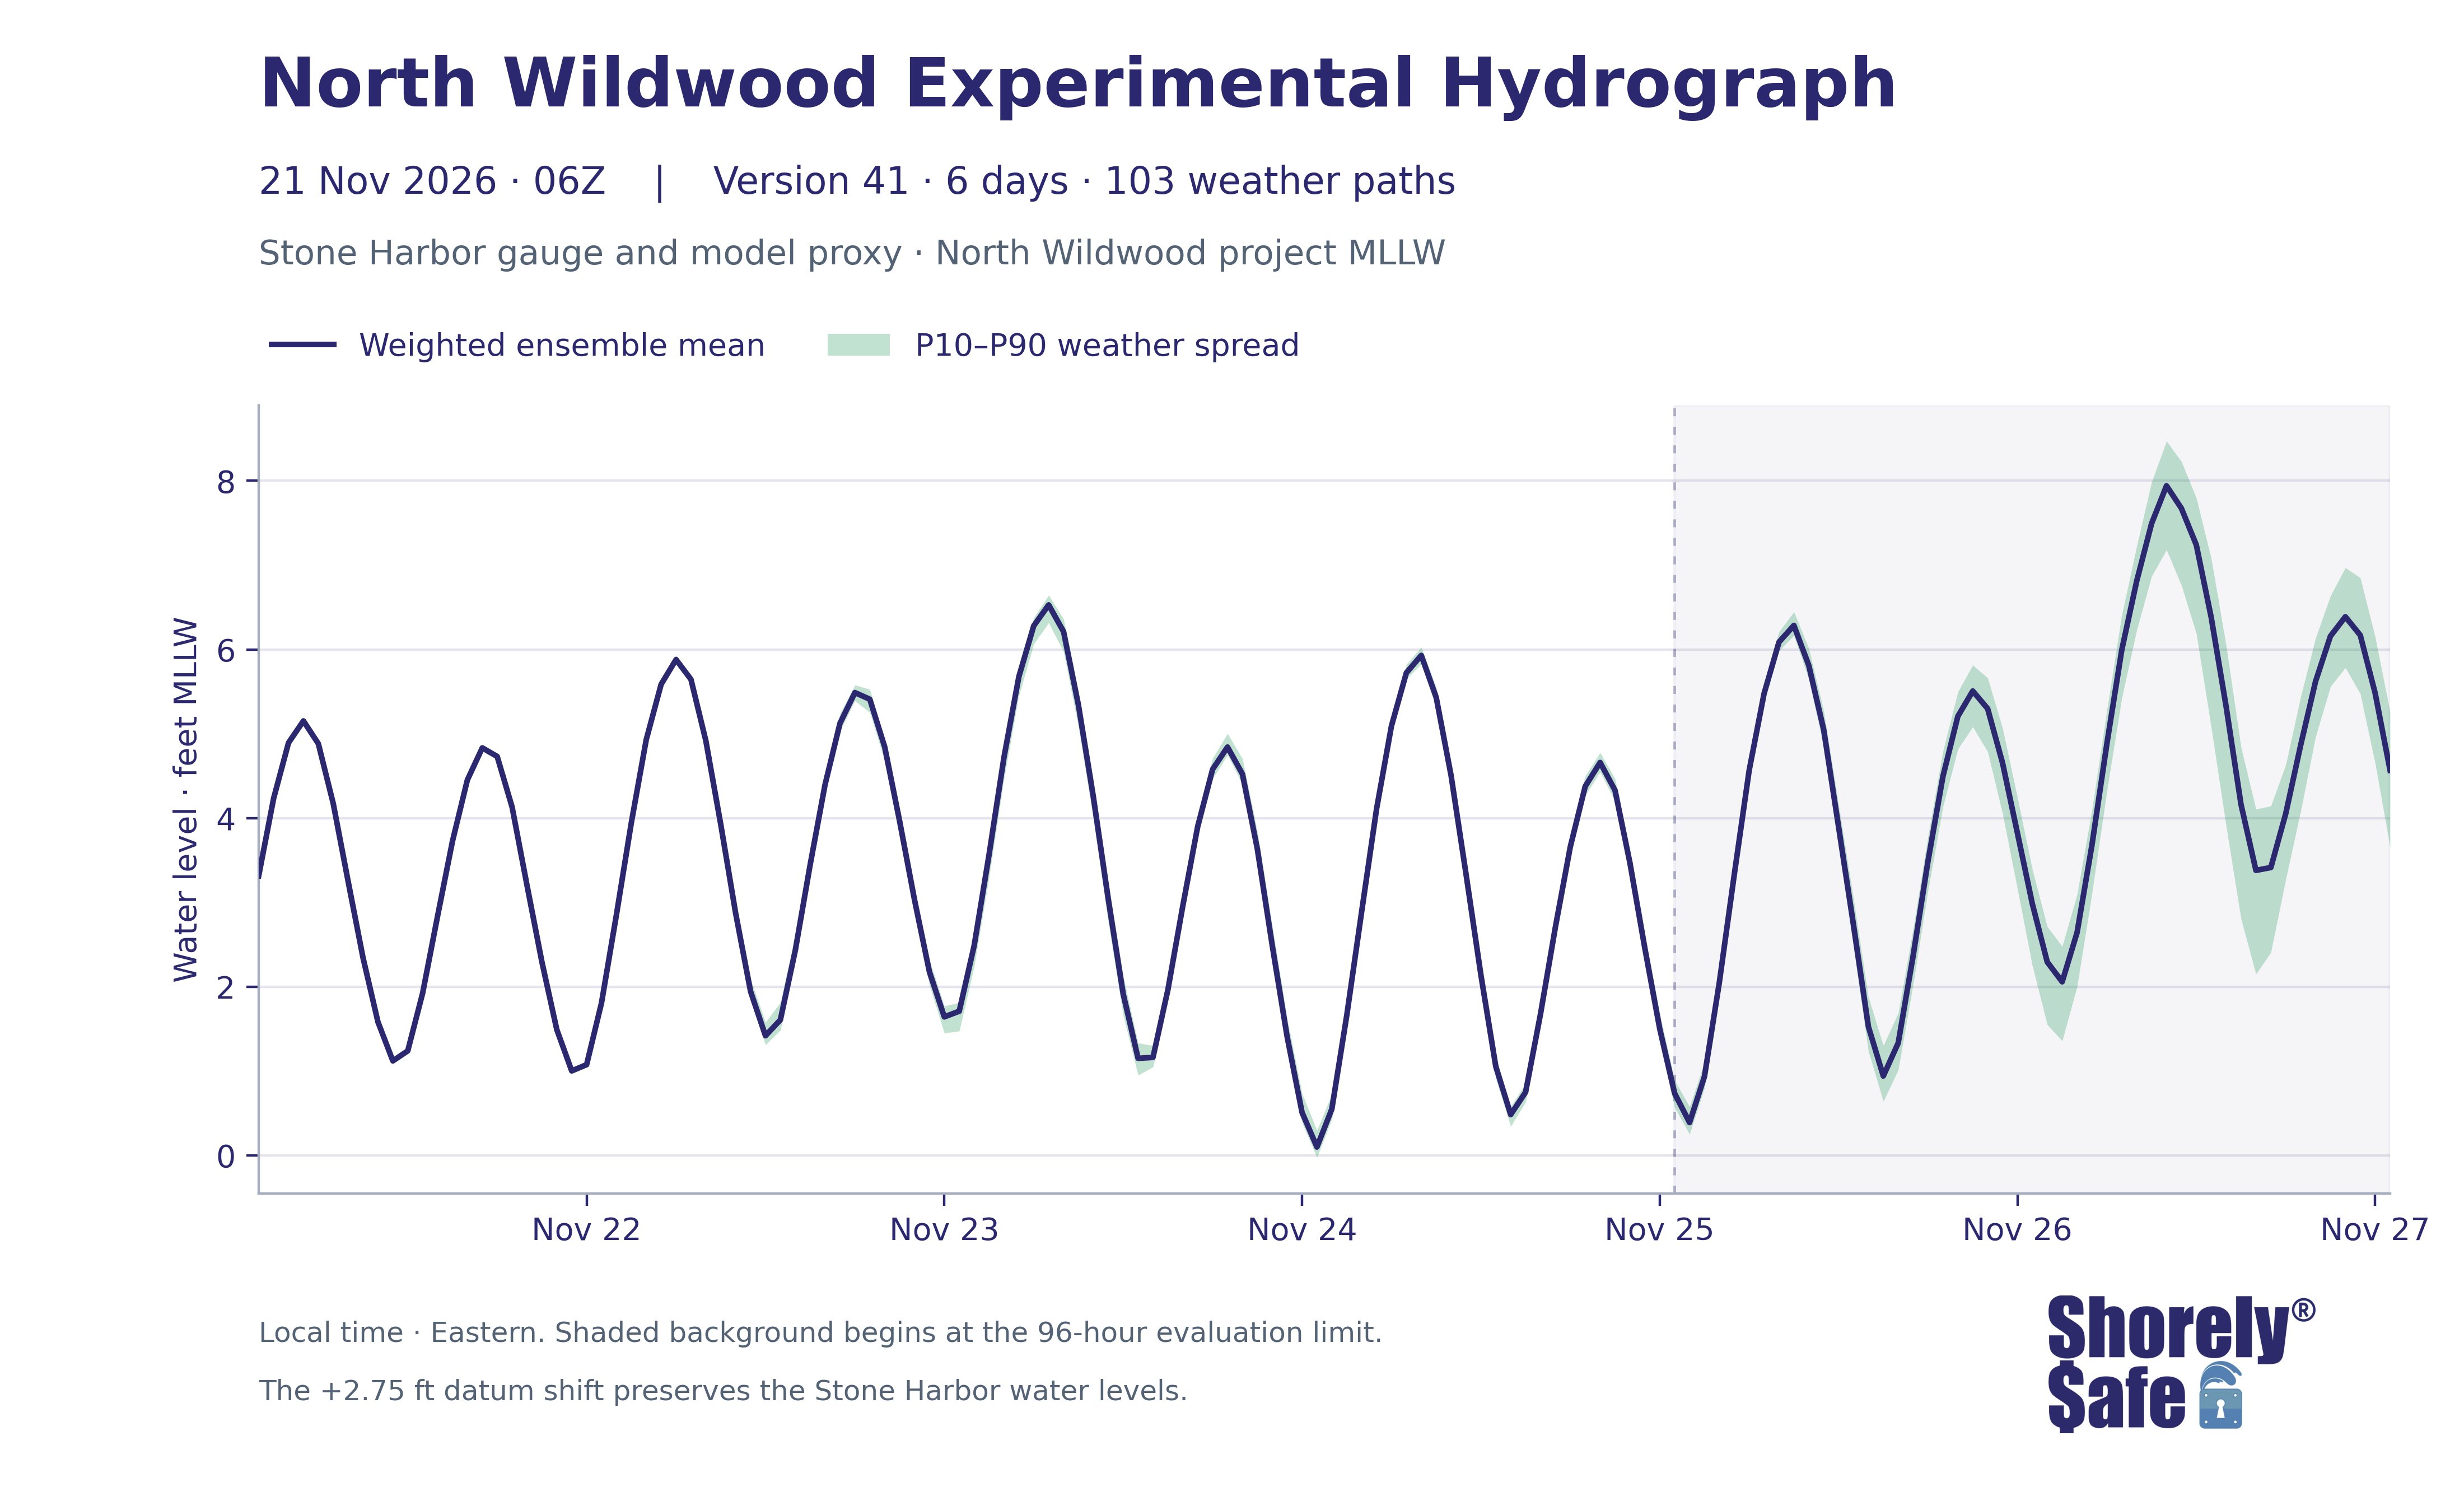

Values plotted in this chart, from the file beside it:
issue_utc, valid_time_utc, valid_time_eastern, lead_hours, weighted_mean_ft_NWW_MLLW, weighted_p10_ft_NWW_MLLW, weighted_p90_ft_NWW_MLLW, weighted_mean_ft_NAVD88, weighted_p10_ft_NAVD88, weighted_p90_ft_NAVD88
2026-11-21T06:00:00+00:00, 2026-11-21 07:00:00+00:00, 2026-11-21 02:00:00-05:00, 1, 3.316, 3.313, 3.319, 0.5658, 0.5625, 0.5692
2026-11-21T06:00:00+00:00, 2026-11-21 08:00:00+00:00, 2026-11-21 03:00:00-05:00, 2, 4.233, 4.228, 4.239, 1.483, 1.478, 1.489
2026-11-21T06:00:00+00:00, 2026-11-21 09:00:00+00:00, 2026-11-21 04:00:00-05:00, 3, 4.892, 4.885, 4.901, 2.142, 2.135, 2.151
2026-11-21T06:00:00+00:00, 2026-11-21 10:00:00+00:00, 2026-11-21 05:00:00-05:00, 4, 5.152, 5.142, 5.162, 2.402, 2.392, 2.412
2026-11-21T06:00:00+00:00, 2026-11-21 11:00:00+00:00, 2026-11-21 06:00:00-05:00, 5, 4.882, 4.873, 4.891, 2.132, 2.123, 2.141
2026-11-21T06:00:00+00:00, 2026-11-21 12:00:00+00:00, 2026-11-21 07:00:00-05:00, 6, 4.172, 4.162, 4.182, 1.422, 1.412, 1.432
2026-11-21T06:00:00+00:00, 2026-11-21 13:00:00+00:00, 2026-11-21 08:00:00-05:00, 7, 3.248, 3.233, 3.263, 0.4979, 0.4827, 0.5134
2026-11-21T06:00:00+00:00, 2026-11-21 14:00:00+00:00, 2026-11-21 09:00:00-05:00, 8, 2.341, 2.318, 2.362, -0.4089, -0.432, -0.3878
2026-11-21T06:00:00+00:00, 2026-11-21 15:00:00+00:00, 2026-11-21 10:00:00-05:00, 9, 1.581, 1.554, 1.605, -1.169, -1.196, -1.145
2026-11-21T06:00:00+00:00, 2026-11-21 16:00:00+00:00, 2026-11-21 11:00:00-05:00, 10, 1.119, 1.096, 1.143, -1.631, -1.654, -1.607
2026-11-21T06:00:00+00:00, 2026-11-21 17:00:00+00:00, 2026-11-21 12:00:00-05:00, 11, 1.238, 1.22, 1.259, -1.512, -1.53, -1.491
2026-11-21T06:00:00+00:00, 2026-11-21 18:00:00+00:00, 2026-11-21 13:00:00-05:00, 12, 1.924, 1.911, 1.94, -0.8257, -0.8391, -0.8101
2026-11-21T06:00:00+00:00, 2026-11-21 19:00:00+00:00, 2026-11-21 14:00:00-05:00, 13, 2.836, 2.824, 2.853, 0.08634, 0.07437, 0.103
2026-11-21T06:00:00+00:00, 2026-11-21 20:00:00+00:00, 2026-11-21 15:00:00-05:00, 14, 3.726, 3.709, 3.743, 0.9755, 0.9591, 0.9931
2026-11-21T06:00:00+00:00, 2026-11-21 21:00:00+00:00, 2026-11-21 16:00:00-05:00, 15, 4.452, 4.44, 4.469, 1.702, 1.69, 1.719
2026-11-21T06:00:00+00:00, 2026-11-21 22:00:00+00:00, 2026-11-21 17:00:00-05:00, 16, 4.832, 4.818, 4.849, 2.082, 2.068, 2.099
2026-11-21T06:00:00+00:00, 2026-11-21 23:00:00+00:00, 2026-11-21 18:00:00-05:00, 17, 4.73, 4.712, 4.746, 1.98, 1.962, 1.996
2026-11-21T06:00:00+00:00, 2026-11-22 00:00:00+00:00, 2026-11-21 19:00:00-05:00, 18, 4.13, 4.107, 4.148, 1.38, 1.357, 1.398
2026-11-21T06:00:00+00:00, 2026-11-22 01:00:00+00:00, 2026-11-21 20:00:00-05:00, 19, 3.202, 3.182, 3.218, 0.4521, 0.4318, 0.4682
2026-11-21T06:00:00+00:00, 2026-11-22 02:00:00+00:00, 2026-11-21 21:00:00-05:00, 20, 2.293, 2.273, 2.309, -0.4568, -0.4774, -0.441
2026-11-21T06:00:00+00:00, 2026-11-22 03:00:00+00:00, 2026-11-21 22:00:00-05:00, 21, 1.49, 1.474, 1.506, -1.26, -1.276, -1.244
2026-11-21T06:00:00+00:00, 2026-11-22 04:00:00+00:00, 2026-11-21 23:00:00-05:00, 22, 1.001, 0.9833, 1.019, -1.749, -1.767, -1.731
2026-11-21T06:00:00+00:00, 2026-11-22 05:00:00+00:00, 2026-11-22 00:00:00-05:00, 23, 1.075, 1.06, 1.093, -1.675, -1.69, -1.657
2026-11-21T06:00:00+00:00, 2026-11-22 06:00:00+00:00, 2026-11-22 01:00:00-05:00, 24, 1.808, 1.793, 1.83, -0.9422, -0.9569, -0.9199
2026-11-21T06:00:00+00:00, 2026-11-22 07:00:00+00:00, 2026-11-22 02:00:00-05:00, 25, 2.853, 2.835, 2.877, 0.1025, 0.08503, 0.1274
2026-11-21T06:00:00+00:00, 2026-11-22 08:00:00+00:00, 2026-11-22 03:00:00-05:00, 26, 3.945, 3.92, 3.977, 1.195, 1.17, 1.227
2026-11-21T06:00:00+00:00, 2026-11-22 09:00:00+00:00, 2026-11-22 04:00:00-05:00, 27, 4.929, 4.906, 4.965, 2.179, 2.156, 2.215
2026-11-21T06:00:00+00:00, 2026-11-22 10:00:00+00:00, 2026-11-22 05:00:00-05:00, 28, 5.586, 5.56, 5.629, 2.836, 2.81, 2.879
2026-11-21T06:00:00+00:00, 2026-11-22 11:00:00+00:00, 2026-11-22 06:00:00-05:00, 29, 5.879, 5.846, 5.931, 3.129, 3.096, 3.181
2026-11-21T06:00:00+00:00, 2026-11-22 12:00:00+00:00, 2026-11-22 07:00:00-05:00, 30, 5.645, 5.6, 5.698, 2.895, 2.85, 2.948
2026-11-21T06:00:00+00:00, 2026-11-22 13:00:00+00:00, 2026-11-22 08:00:00-05:00, 31, 4.916, 4.858, 4.982, 2.166, 2.108, 2.232
2026-11-21T06:00:00+00:00, 2026-11-22 14:00:00+00:00, 2026-11-22 09:00:00-05:00, 32, 3.924, 3.853, 4.008, 1.174, 1.103, 1.258
2026-11-21T06:00:00+00:00, 2026-11-22 15:00:00+00:00, 2026-11-22 10:00:00-05:00, 33, 2.87, 2.777, 2.962, 0.1195, 0.02683, 0.212
2026-11-21T06:00:00+00:00, 2026-11-22 16:00:00+00:00, 2026-11-22 11:00:00-05:00, 34, 1.943, 1.842, 2.09, -0.8067, -0.9077, -0.66
2026-11-21T06:00:00+00:00, 2026-11-22 17:00:00+00:00, 2026-11-22 12:00:00-05:00, 35, 1.417, 1.309, 1.578, -1.333, -1.441, -1.172
2026-11-21T06:00:00+00:00, 2026-11-22 18:00:00+00:00, 2026-11-22 13:00:00-05:00, 36, 1.606, 1.485, 1.814, -1.144, -1.265, -0.9362
2026-11-21T06:00:00+00:00, 2026-11-22 19:00:00+00:00, 2026-11-22 14:00:00-05:00, 37, 2.429, 2.3, 2.615, -0.3208, -0.4504, -0.1346
2026-11-21T06:00:00+00:00, 2026-11-22 20:00:00+00:00, 2026-11-22 15:00:00-05:00, 38, 3.448, 3.332, 3.584, 0.6982, 0.5816, 0.8344
2026-11-21T06:00:00+00:00, 2026-11-22 21:00:00+00:00, 2026-11-22 16:00:00-05:00, 39, 4.399, 4.29, 4.537, 1.649, 1.54, 1.787
2026-11-21T06:00:00+00:00, 2026-11-22 22:00:00+00:00, 2026-11-22 17:00:00-05:00, 40, 5.124, 5.031, 5.238, 2.374, 2.281, 2.488
2026-11-21T06:00:00+00:00, 2026-11-22 23:00:00+00:00, 2026-11-22 18:00:00-05:00, 41, 5.488, 5.39, 5.578, 2.738, 2.64, 2.828
2026-11-21T06:00:00+00:00, 2026-11-23 00:00:00+00:00, 2026-11-22 19:00:00-05:00, 42, 5.409, 5.252, 5.526, 2.659, 2.502, 2.776
2026-11-21T06:00:00+00:00, 2026-11-23 01:00:00+00:00, 2026-11-22 20:00:00-05:00, 43, 4.843, 4.678, 4.926, 2.093, 1.928, 2.176
2026-11-21T06:00:00+00:00, 2026-11-23 02:00:00+00:00, 2026-11-22 21:00:00-05:00, 44, 3.964, 3.78, 4.087, 1.214, 1.03, 1.337
2026-11-21T06:00:00+00:00, 2026-11-23 03:00:00+00:00, 2026-11-22 22:00:00-05:00, 45, 3.03, 2.861, 3.161, 0.2798, 0.1113, 0.4106
2026-11-21T06:00:00+00:00, 2026-11-23 04:00:00+00:00, 2026-11-22 23:00:00-05:00, 46, 2.176, 2.02, 2.316, -0.5741, -0.7301, -0.4344
2026-11-21T06:00:00+00:00, 2026-11-23 05:00:00+00:00, 2026-11-23 00:00:00-05:00, 47, 1.641, 1.449, 1.771, -1.109, -1.301, -0.9787
2026-11-21T06:00:00+00:00, 2026-11-23 06:00:00+00:00, 2026-11-23 01:00:00-05:00, 48, 1.709, 1.473, 1.81, -1.041, -1.277, -0.9395
2026-11-21T06:00:00+00:00, 2026-11-23 07:00:00+00:00, 2026-11-23 02:00:00-05:00, 49, 2.485, 2.239, 2.575, -0.2652, -0.5111, -0.1748
2026-11-21T06:00:00+00:00, 2026-11-23 08:00:00+00:00, 2026-11-23 03:00:00-05:00, 50, 3.565, 3.296, 3.7, 0.8146, 0.5459, 0.9496
2026-11-21T06:00:00+00:00, 2026-11-23 09:00:00+00:00, 2026-11-23 04:00:00-05:00, 51, 4.718, 4.463, 4.859, 1.968, 1.713, 2.109
2026-11-21T06:00:00+00:00, 2026-11-23 10:00:00+00:00, 2026-11-23 05:00:00-05:00, 52, 5.677, 5.451, 5.784, 2.927, 2.701, 3.034
2026-11-21T06:00:00+00:00, 2026-11-23 11:00:00+00:00, 2026-11-23 06:00:00-05:00, 53, 6.28, 6.065, 6.376, 3.53, 3.315, 3.626
2026-11-21T06:00:00+00:00, 2026-11-23 12:00:00+00:00, 2026-11-23 07:00:00-05:00, 54, 6.528, 6.316, 6.643, 3.778, 3.566, 3.893
2026-11-21T06:00:00+00:00, 2026-11-23 13:00:00+00:00, 2026-11-23 08:00:00-05:00, 55, 6.211, 5.973, 6.36, 3.461, 3.223, 3.61
2026-11-21T06:00:00+00:00, 2026-11-23 14:00:00+00:00, 2026-11-23 09:00:00-05:00, 56, 5.337, 5.081, 5.498, 2.587, 2.331, 2.748
2026-11-21T06:00:00+00:00, 2026-11-23 15:00:00+00:00, 2026-11-23 10:00:00-05:00, 57, 4.248, 3.987, 4.449, 1.498, 1.237, 1.699
2026-11-21T06:00:00+00:00, 2026-11-23 16:00:00+00:00, 2026-11-23 11:00:00-05:00, 58, 3.037, 2.764, 3.242, 0.2872, 0.01437, 0.4915
2026-11-21T06:00:00+00:00, 2026-11-23 17:00:00+00:00, 2026-11-23 12:00:00-05:00, 59, 1.914, 1.659, 2.126, -0.8359, -1.091, -0.6242
2026-11-21T06:00:00+00:00, 2026-11-23 18:00:00+00:00, 2026-11-23 13:00:00-05:00, 60, 1.15, 0.9498, 1.332, -1.6, -1.8, -1.418
... 84 more rows
